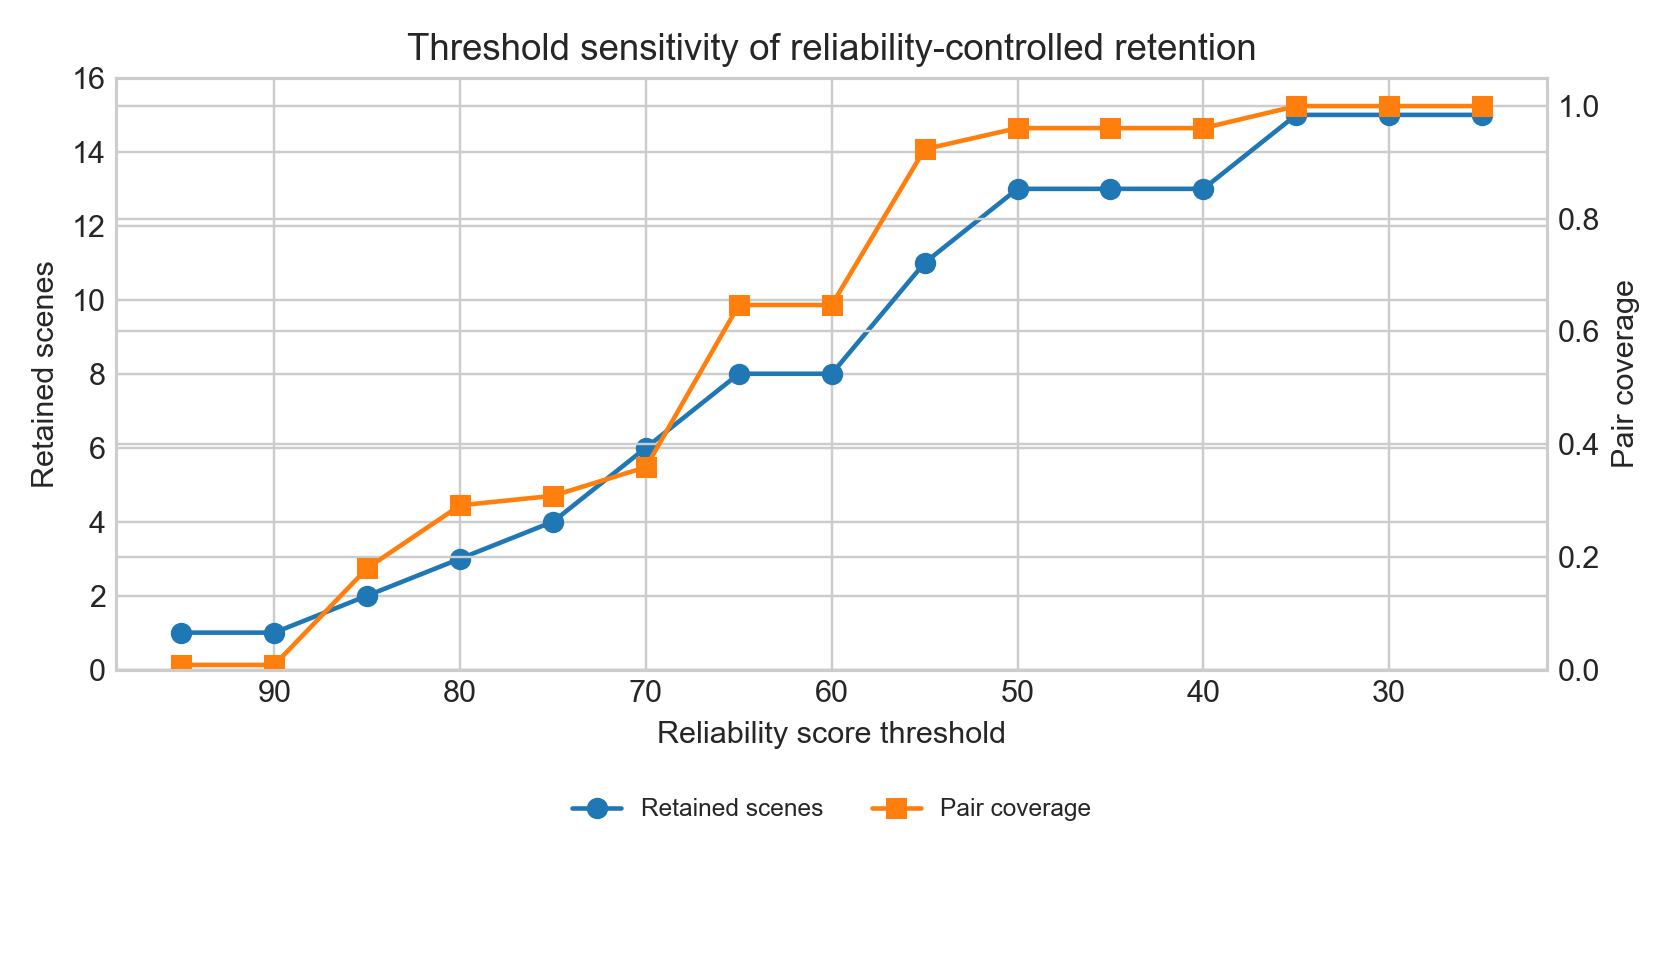

Values plotted in this chart, from the file beside it:
threshold_type, threshold_value, retained_scene_count, scene_coverage, pair_coverage_micro, canonical_pass_count_within_retained, mean_severe_outlier_ratio, mean_robust_reject_ratio, mean_accepted_ratio_macro, accepted_attempted_ratio_micro, retained_scene_ids
reliability_score, 95, 1, 0.06667, 0.008282, 1, 0.0, 0.0, 0.98, 0.98, 01
reliability_score, 90, 1, 0.06667, 0.008282, 1, 0.0, 0.0, 0.98, 0.98, 01
reliability_score, 85, 2, 0.1333, 0.1801, 2, 0.0, 0.03928, 0.9196, 0.8648, 01,06
reliability_score, 80, 3, 0.2, 0.2915, 3, 0.0, 0.09285, 0.9266, 0.8712, 01,06,14
reliability_score, 75, 4, 0.2667, 0.3084, 4, 0.0, 0.1267, 0.9204, 0.8736, 01,06,07,14
reliability_score, 70, 6, 0.4, 0.3593, 6, 0.0, 0.1267, 0.7909, 0.7714, 01,04,06,07,10,14
reliability_score, 65, 8, 0.5333, 0.647, 8, 0.0, 0.1238, 0.6594, 0.6403, 01,04,05,06,07,08,10,14
reliability_score, 60, 8, 0.5333, 0.647, 8, 0.0, 0.1238, 0.6594, 0.6403, 01,04,05,06,07,08,10,14
reliability_score, 55, 11, 0.7333, 0.9235, 9, 0.02273, 0.1143, 0.6798, 0.6617, 01,04,05,06,07,08,09,10,12,13,14
reliability_score, 50, 13, 0.8667, 0.9609, 9, 0.03205, 0.1399, 0.6814, 0.6585, 01,03,04,05,06,07,08,09,10,11,12,13,14
reliability_score, 45, 13, 0.8667, 0.9609, 9, 0.03205, 0.1399, 0.6814, 0.6585, 01,03,04,05,06,07,08,09,10,11,12,13,14
reliability_score, 40, 13, 0.8667, 0.9609, 9, 0.03205, 0.1399, 0.6814, 0.6585, 01,03,04,05,06,07,08,09,10,11,12,13,14
reliability_score, 35, 15, 1.0, 1.0, 9, 0.04444, 0.1489, 0.6723, 0.6428, 01,02,03,04,05,06,07,08,09,10,11,12,13,1…
reliability_score, 30, 15, 1.0, 1.0, 9, 0.04444, 0.1489, 0.6723, 0.6428, 01,02,03,04,05,06,07,08,09,10,11,12,13,1…
reliability_score, 25, 15, 1.0, 1.0, 9, 0.04444, 0.1489, 0.6723, 0.6428, 01,02,03,04,05,06,07,08,09,10,11,12,13,1…
named_operating_regime, conservative, 3, 0.2, 0.2915, 3, 0.0, 0.09285, 0.9266, 0.8712, 01,06,14
named_operating_regime, balanced, 8, 0.5333, 0.647, 8, 0.0, 0.1238, 0.6594, 0.6403, 01,04,05,06,07,08,10,14
named_operating_regime, permissive, 13, 0.8667, 0.9609, 9, 0.03205, 0.1399, 0.6814, 0.6585, 01,03,04,05,06,07,08,09,10,11,12,13,14
named_operating_regime, inclusive_profile, 15, 1.0, 1.0, 9, 0.04444, 0.1489, 0.6723, 0.6428, 01,02,03,04,05,06,07,08,09,10,11,12,13,1…
